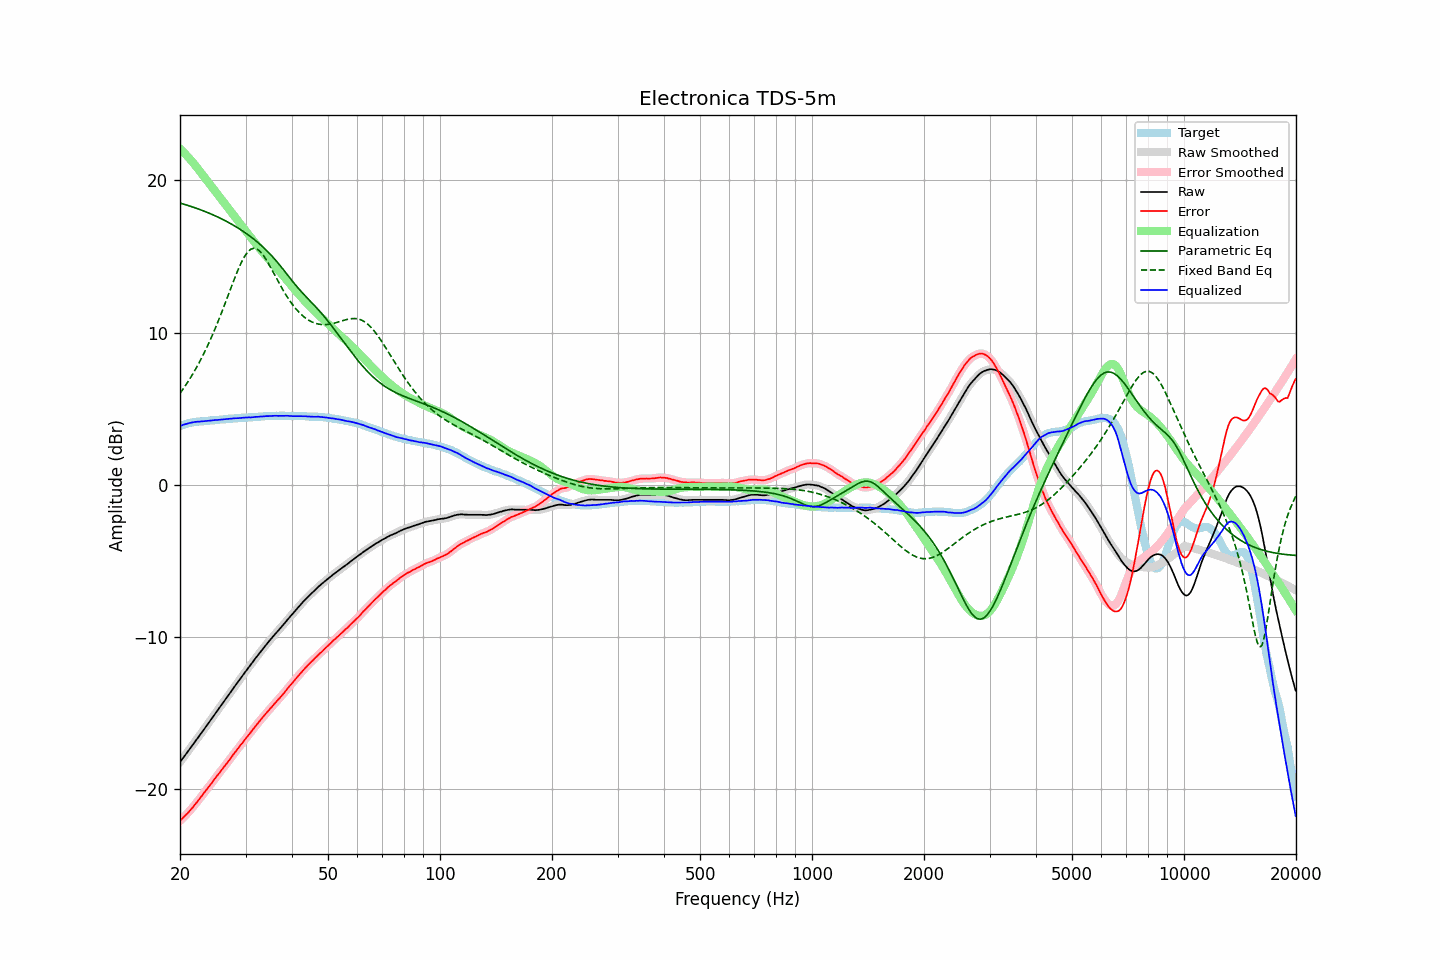

The file beside this chart, header and first rows:
frequency, raw, error, smoothed, error_smoothed, equalization, parametric_eq, fixed_band_eq, equalized_raw, equalized_smoothed, target
20.00, -18.22, -22.07, -18.22, -22.07, 22.07, 18.51, 6.00, 3.86, 3.86, 3.86
20.20, -18.08, -21.97, -18.08, -21.97, 21.97, 18.48, 6.15, 3.90, 3.90, 3.90
20.40, -17.93, -21.86, -17.93, -21.87, 21.87, 18.45, 6.30, 3.94, 3.94, 3.94
20.61, -17.79, -21.76, -17.79, -21.76, 21.76, 18.42, 6.46, 3.97, 3.97, 3.97
20.81, -17.65, -21.65, -17.65, -21.65, 21.65, 18.38, 6.61, 4.01, 4.01, 4.01
21.02, -17.51, -21.55, -17.50, -21.54, 21.54, 18.35, 6.78, 4.03, 4.04, 4.05
21.23, -17.36, -21.42, -17.36, -21.43, 21.42, 18.32, 6.94, 4.07, 4.06, 4.07
21.44, -17.22, -21.30, -17.22, -21.31, 21.30, 18.28, 7.11, 4.09, 4.09, 4.09
21.66, -17.08, -21.19, -17.07, -21.18, 21.18, 18.25, 7.29, 4.10, 4.11, 4.11
21.87, -16.93, -21.04, -16.93, -21.05, 21.05, 18.21, 7.47, 4.13, 4.12, 4.12
22.09, -16.79, -20.92, -16.79, -20.92, 20.92, 18.17, 7.65, 4.13, 4.14, 4.14
22.31, -16.64, -20.78, -16.64, -20.79, 20.79, 18.14, 7.85, 4.15, 4.15, 4.15
22.54, -16.50, -20.66, -16.50, -20.65, 20.65, 18.10, 8.04, 4.15, 4.15, 4.16
22.76, -16.35, -20.51, -16.35, -20.51, 20.51, 18.06, 8.24, 4.17, 4.16, 4.17
22.99, -16.21, -20.38, -16.21, -20.38, 20.38, 18.02, 8.45, 4.17, 4.17, 4.17
23.22, -16.06, -20.24, -16.06, -20.23, 20.24, 17.98, 8.66, 4.18, 4.18, 4.18
23.45, -15.91, -20.09, -15.91, -20.09, 20.10, 17.94, 8.88, 4.19, 4.19, 4.19
23.69, -15.76, -19.96, -15.76, -19.96, 19.96, 17.89, 9.10, 4.20, 4.20, 4.20
23.92, -15.62, -19.82, -15.61, -19.83, 19.82, 17.85, 9.33, 4.21, 4.21, 4.21
24.16, -15.47, -19.69, -15.47, -19.69, 19.69, 17.80, 9.56, 4.22, 4.22, 4.23
24.40, -15.32, -19.56, -15.32, -19.55, 19.55, 17.76, 9.80, 4.23, 4.23, 4.25
24.65, -15.17, -19.41, -15.17, -19.41, 19.41, 17.71, 10.05, 4.24, 4.24, 4.24
24.89, -15.02, -19.26, -15.02, -19.27, 19.27, 17.67, 10.29, 4.26, 4.25, 4.25
25.14, -14.88, -19.13, -14.87, -19.13, 19.13, 17.62, 10.55, 4.26, 4.26, 4.26
25.39, -14.73, -18.99, -14.73, -19.00, 19.00, 17.57, 10.81, 4.27, 4.27, 4.27
25.65, -14.58, -18.87, -14.58, -18.86, 18.86, 17.52, 11.08, 4.28, 4.28, 4.29
25.91, -14.43, -18.72, -14.43, -18.72, 18.72, 17.46, 11.34, 4.29, 4.29, 4.29
26.16, -14.29, -18.58, -14.29, -18.58, 18.58, 17.41, 11.62, 4.30, 4.30, 4.30
26.43, -14.14, -18.45, -14.14, -18.44, 18.45, 17.36, 11.90, 4.31, 4.31, 4.31
26.69, -13.99, -18.30, -13.99, -18.31, 18.31, 17.30, 12.18, 4.32, 4.32, 4.32
26.96, -13.84, -18.18, -13.84, -18.18, 18.17, 17.24, 12.46, 4.33, 4.33, 4.34
27.23, -13.70, -18.05, -13.70, -18.04, 18.03, 17.19, 12.74, 4.33, 4.34, 4.35
27.50, -13.55, -17.90, -13.55, -17.90, 17.89, 17.13, 13.02, 4.34, 4.35, 4.35
27.77, -13.40, -17.74, -13.40, -17.75, 17.75, 17.07, 13.30, 4.36, 4.36, 4.35
28.05, -13.25, -17.61, -13.25, -17.61, 17.62, 17.00, 13.57, 4.37, 4.37, 4.37
28.33, -13.11, -17.47, -13.11, -17.47, 17.48, 16.94, 13.83, 4.37, 4.37, 4.37
28.62, -12.96, -17.34, -12.96, -17.34, 17.34, 16.88, 14.09, 4.38, 4.38, 4.38
28.90, -12.82, -17.20, -12.82, -17.20, 17.20, 16.81, 14.33, 4.38, 4.38, 4.39
29.19, -12.67, -17.05, -12.67, -17.07, 17.06, 16.74, 14.57, 4.40, 4.39, 4.39
29.48, -12.53, -16.94, -12.53, -16.93, 16.93, 16.67, 14.78, 4.40, 4.40, 4.42
29.78, -12.38, -16.79, -12.38, -16.79, 16.79, 16.60, 14.97, 4.41, 4.41, 4.41
30.08, -12.24, -16.66, -12.24, -16.66, 16.66, 16.53, 15.13, 4.42, 4.42, 4.42
30.38, -12.10, -16.52, -12.10, -16.52, 16.52, 16.45, 15.28, 4.42, 4.42, 4.42
30.68, -11.96, -16.39, -11.96, -16.39, 16.39, 16.37, 15.38, 4.43, 4.43, 4.44
30.99, -11.83, -16.27, -11.82, -16.26, 16.25, 16.29, 15.47, 4.42, 4.43, 4.44
31.30, -11.68, -16.12, -11.68, -16.12, 16.12, 16.21, 15.51, 4.44, 4.44, 4.44
31.61, -11.54, -15.99, -11.54, -15.98, 15.98, 16.13, 15.54, 4.45, 4.45, 4.45
31.93, -11.39, -15.85, -11.39, -15.85, 15.85, 16.04, 15.52, 4.46, 4.46, 4.46
32.24, -11.26, -15.71, -11.25, -15.72, 15.72, 15.96, 15.48, 4.46, 4.47, 4.46
32.57, -11.12, -15.60, -11.12, -15.59, 15.59, 15.87, 15.40, 4.47, 4.47, 4.48
32.89, -10.98, -15.45, -10.98, -15.46, 15.46, 15.77, 15.31, 4.48, 4.48, 4.48
33.22, -10.85, -15.33, -10.85, -15.34, 15.33, 15.68, 15.18, 4.49, 4.49, 4.49
33.55, -10.72, -15.21, -10.71, -15.21, 15.21, 15.58, 15.05, 4.49, 4.50, 4.50
33.89, -10.58, -15.09, -10.58, -15.09, 15.08, 15.48, 14.89, 4.51, 4.50, 4.51
34.23, -10.45, -14.96, -10.45, -14.96, 14.96, 15.38, 14.72, 4.51, 4.51, 4.51
34.57, -10.33, -14.84, -10.33, -14.84, 14.84, 15.27, 14.54, 4.51, 4.51, 4.52
34.92, -10.20, -14.72, -10.20, -14.72, 14.72, 15.16, 14.35, 4.52, 4.52, 4.52
35.27, -10.08, -14.61, -10.08, -14.60, 14.60, 15.05, 14.16, 4.52, 4.52, 4.53
35.62, -9.95, -14.48, -9.95, -14.48, 14.48, 14.93, 13.96, 4.53, 4.53, 4.53
35.97, -9.83, -14.35, -9.83, -14.36, 14.36, 14.81, 13.76, 4.54, 4.53, 4.53
... 635 more rows
